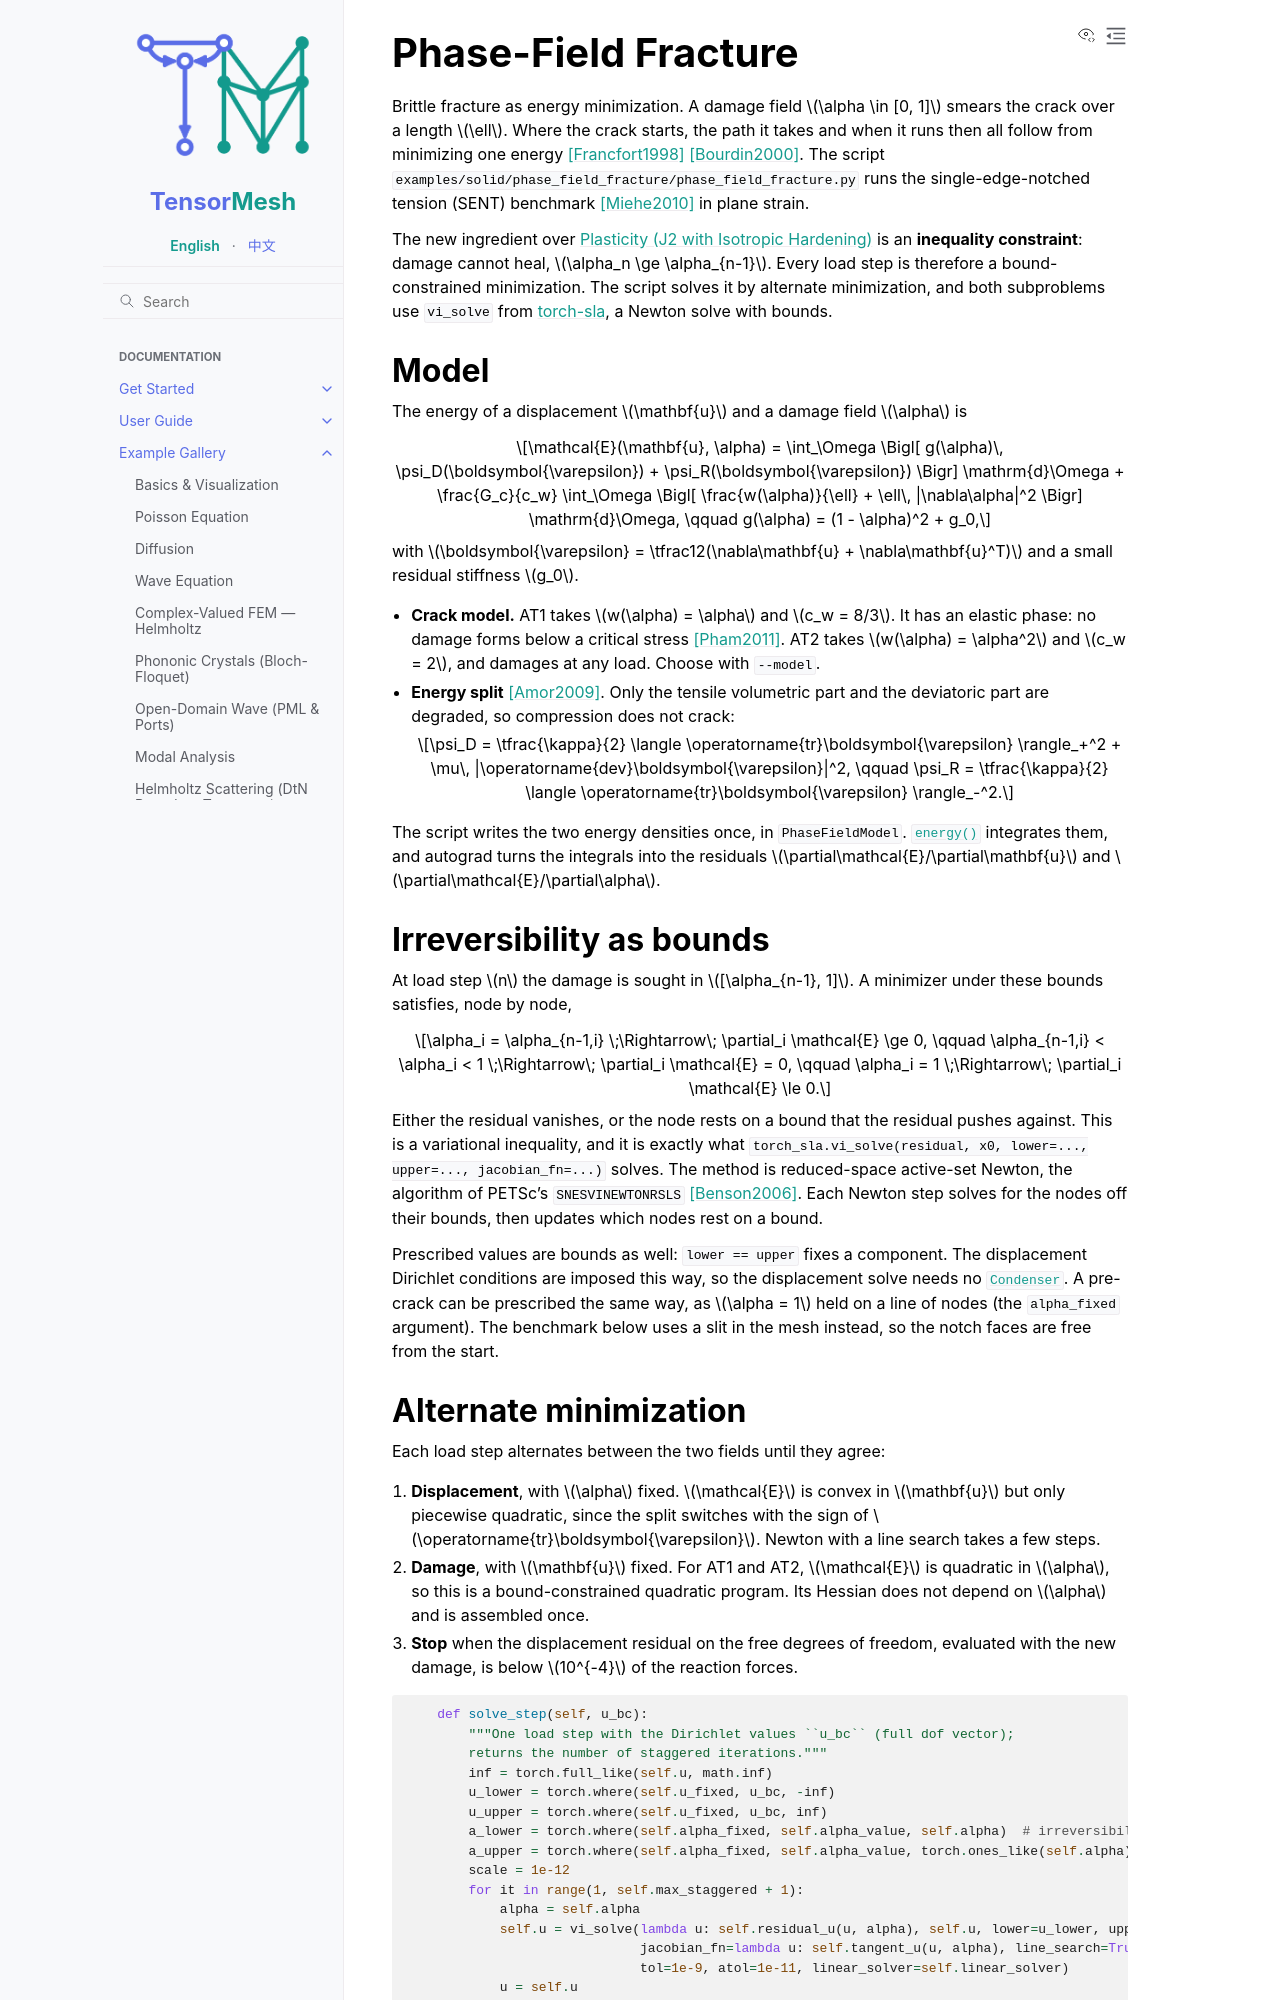

repository: camlab-ethz/TensorMesh · page: example_gallery/solid/phase_field_fracture.html · generator: sphinx

Phase-Field Fracture
====================

Brittle fracture as energy minimization. A damage field
:math:`\alpha \in [0, 1]` smears the crack over a length :math:`\ell`.
Where the crack starts, the path it takes and when it runs then all follow
from minimizing one energy [Francfort1998]_ [Bourdin2000]_. The script
``examples/solid/phase_field_fracture/phase_field_fracture.py`` runs the
single-edge-notched tension (SENT) benchmark [Miehe2010]_ in plane strain.

The new ingredient over :doc:`plasticity_strip` is an **inequality
constraint**: damage cannot heal, :math:`\alpha_n \ge \alpha_{n-1}`. Every
load step is therefore a bound-constrained minimization. The script solves it
by alternate minimization, and both subproblems use ``vi_solve`` from
`torch-sla <https://www.torchsla.com/>`_, a Newton solve with bounds.


Model
-----

The energy of a displacement :math:`\mathbf{u}` and a damage field
:math:`\alpha` is

.. math::

   \mathcal{E}(\mathbf{u}, \alpha)
   = \int_\Omega \Bigl[ g(\alpha)\, \psi_D(\boldsymbol{\varepsilon})
     + \psi_R(\boldsymbol{\varepsilon}) \Bigr] \mathrm{d}\Omega
   + \frac{G_c}{c_w} \int_\Omega \Bigl[ \frac{w(\alpha)}{\ell}
     + \ell\, |\nabla\alpha|^2 \Bigr] \mathrm{d}\Omega,
   \qquad g(\alpha) = (1 - \alpha)^2 + g_0,

with :math:`\boldsymbol{\varepsilon} = \tfrac12(\nabla\mathbf{u} + \nabla\mathbf{u}^T)`
and a small residual stiffness :math:`g_0`.

* **Crack model.** AT1 takes :math:`w(\alpha) = \alpha` and
  :math:`c_w = 8/3`. It has an elastic phase: no damage forms below a
  critical stress [Pham2011]_. AT2 takes :math:`w(\alpha) = \alpha^2` and
  :math:`c_w = 2`, and damages at any load. Choose with ``--model``.
* **Energy split** [Amor2009]_. Only the tensile volumetric part and the
  deviatoric part are degraded, so compression does not crack:

  .. math::

     \psi_D = \tfrac{\kappa}{2} \langle \operatorname{tr}\boldsymbol{\varepsilon} \rangle_+^2
             + \mu\, |\operatorname{dev}\boldsymbol{\varepsilon}|^2,
     \qquad
     \psi_R = \tfrac{\kappa}{2} \langle \operatorname{tr}\boldsymbol{\varepsilon} \rangle_-^2.

The script writes the two energy densities once, in ``PhaseFieldModel``.
:meth:`~tensormesh.ElementAssembler.energy` integrates them, and
autograd turns the integrals into the residuals
:math:`\partial\mathcal{E}/\partial\mathbf{u}` and
:math:`\partial\mathcal{E}/\partial\alpha`.


Irreversibility as bounds
-------------------------

At load step :math:`n` the damage is sought in :math:`[\alpha_{n-1}, 1]`.
A minimizer under these bounds satisfies, node by node,

.. math::

   \alpha_i = \alpha_{n-1,i} \;\Rightarrow\; \partial_i \mathcal{E} \ge 0,
   \qquad
   \alpha_{n-1,i} < \alpha_i < 1 \;\Rightarrow\; \partial_i \mathcal{E} = 0,
   \qquad
   \alpha_i = 1 \;\Rightarrow\; \partial_i \mathcal{E} \le 0.

Either the residual vanishes, or the node rests on a bound that the residual
pushes against. This is a variational inequality, and it is exactly what
``torch_sla.vi_solve(residual, x0, lower=..., upper=..., jacobian_fn=...)``
solves. The method is reduced-space active-set Newton, the algorithm of
PETSc's ``SNESVINEWTONRSLS`` [Benson2006]_. Each Newton step solves for the
nodes off their bounds, then updates which nodes rest on a bound.

Prescribed values are bounds as well: ``lower == upper`` fixes a component.
The displacement Dirichlet conditions are imposed this way, so the
displacement solve needs no :class:`~tensormesh.Condenser`. A pre-crack can be
prescribed the same way, as :math:`\alpha = 1` held on a line of nodes (the
``alpha_fixed`` argument). The benchmark below uses a slit in the mesh
instead, so the notch faces are free from the start.
